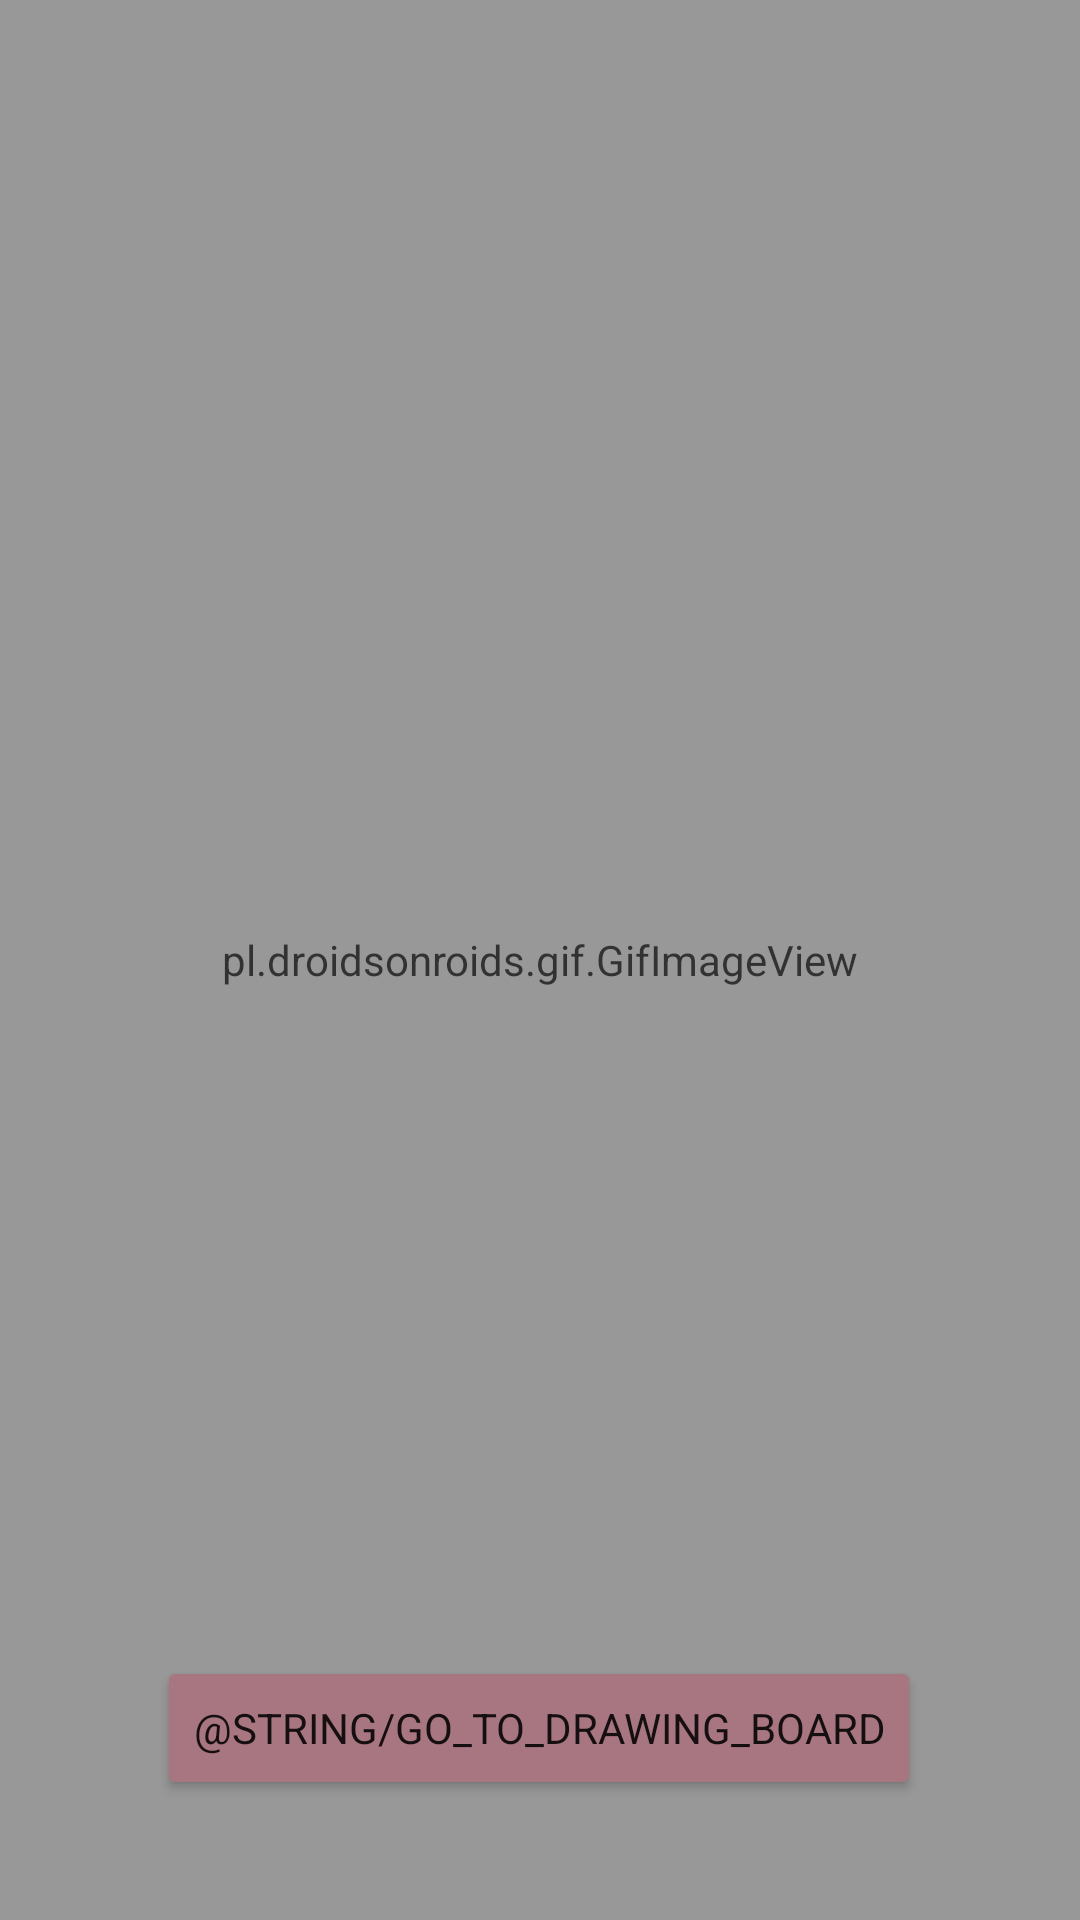

This screen was rendered from an Android layout file. Write that file and the resources it references.
<!-- AndroidManifest.xml: application theme Theme.DressMe -->
<!-- res/layout/fragment_closet.xml -->
<?xml version="1.0" encoding="utf-8"?>
<androidx.constraintlayout.widget.ConstraintLayout xmlns:android="http://schemas.android.com/apk/res/android"
    xmlns:app="http://schemas.android.com/apk/res-auto"
    xmlns:tools="http://schemas.android.com/tools"
    android:id="@+id/constraintLayout"
    android:layout_width="match_parent"
    android:layout_height="match_parent"
    tools:context=".Closet">

    <pl.droidsonroids.gif.GifImageView
        android:id="@+id/gifView"
        android:layout_width="match_parent"
        android:layout_height="match_parent"
        android:alpha="0.8"
        android:scaleType="centerCrop"
        android:src="@drawable/aestheticpinksky"
        tools:layout_editor_absoluteX="0dp"
        tools:layout_editor_absoluteY="-25dp" />

    <HorizontalScrollView
        android:id="@+id/horizontalScrollView"
        android:layout_width="wrap_content"
        android:layout_height="wrap_content"
        android:fillViewport="true"
        app:layout_constraintBottom_toBottomOf="parent"
        app:layout_constraintEnd_toEndOf="parent"
        app:layout_constraintStart_toStartOf="parent"
        app:layout_constraintTop_toTopOf="parent"
        app:layout_constraintVertical_bias="0.07999998">

        <LinearLayout
            android:layout_width="wrap_content"
            android:layout_height="match_parent"
            android:orientation="horizontal"
            android:id="@+id/shirtsLL">


        </LinearLayout>
    </HorizontalScrollView>

    <HorizontalScrollView
        android:id="@+id/horizontalScrollView2"
        android:layout_width="wrap_content"
        android:layout_height="wrap_content"
        android:fillViewport="true"
        app:layout_constraintBottom_toBottomOf="parent"
        app:layout_constraintEnd_toEndOf="parent"
        app:layout_constraintHorizontal_bias="0.0"
        app:layout_constraintStart_toStartOf="parent"
        app:layout_constraintTop_toTopOf="parent"
        app:layout_constraintVertical_bias="0.639">

        <LinearLayout
            android:layout_width="wrap_content"
            android:layout_height="match_parent"
            android:orientation="horizontal"
            android:id="@+id/pantsLL">


        </LinearLayout>
    </HorizontalScrollView>


    <Button
        android:id="@+id/drawBrdBtn"
        android:layout_width="wrap_content"
        android:layout_height="wrap_content"
        android:layout_marginBottom="40dp"
        android:backgroundTint="#A87680"
        android:fontFamily="sans-serif-thin"
        android:text="@string/go_to_drawing_board"
        android:textStyle="bold"
        app:layout_constraintBottom_toBottomOf="parent"
        app:layout_constraintEnd_toEndOf="parent"
        app:layout_constraintHorizontal_bias="0.497"
        app:layout_constraintStart_toStartOf="parent" />

</androidx.constraintlayout.widget.ConstraintLayout>
<!-- resources referenced by this layout -->
<resources>
  <!-- drawable aestheticpinksky: gif bitmap (drawable, 136679 bytes) -->
  <style name="Theme.DressMe" parent="Theme.MaterialComponents.DayNight.NoActionBar">
          
          <item name="colorPrimary">@color/purple_500</item>
          <item name="colorPrimaryVariant">@color/purple_700</item>
          <item name="colorOnPrimary">@color/white</item>
          
          <item name="colorSecondary">@color/teal_200</item>
          <item name="colorSecondaryVariant">@color/teal_700</item>
          <item name="colorOnSecondary">@color/black</item>
          
          <item name="android:statusBarColor">?attr/colorPrimaryVariant</item>
          
      </style>
  <!-- not gathered from this repository: default colours our renderer supplied (Android Studio template values) -->
  <color name="purple_500">#FF6200EE</color>
  <color name="purple_700">#FF3700B3</color>
  <color name="teal_200">#FF03DAC5</color>
  <color name="teal_700">#FF018786</color>
  <color name="black">#FF000000</color>
  <color name="white">#FFFFFFFF</color>
</resources>
